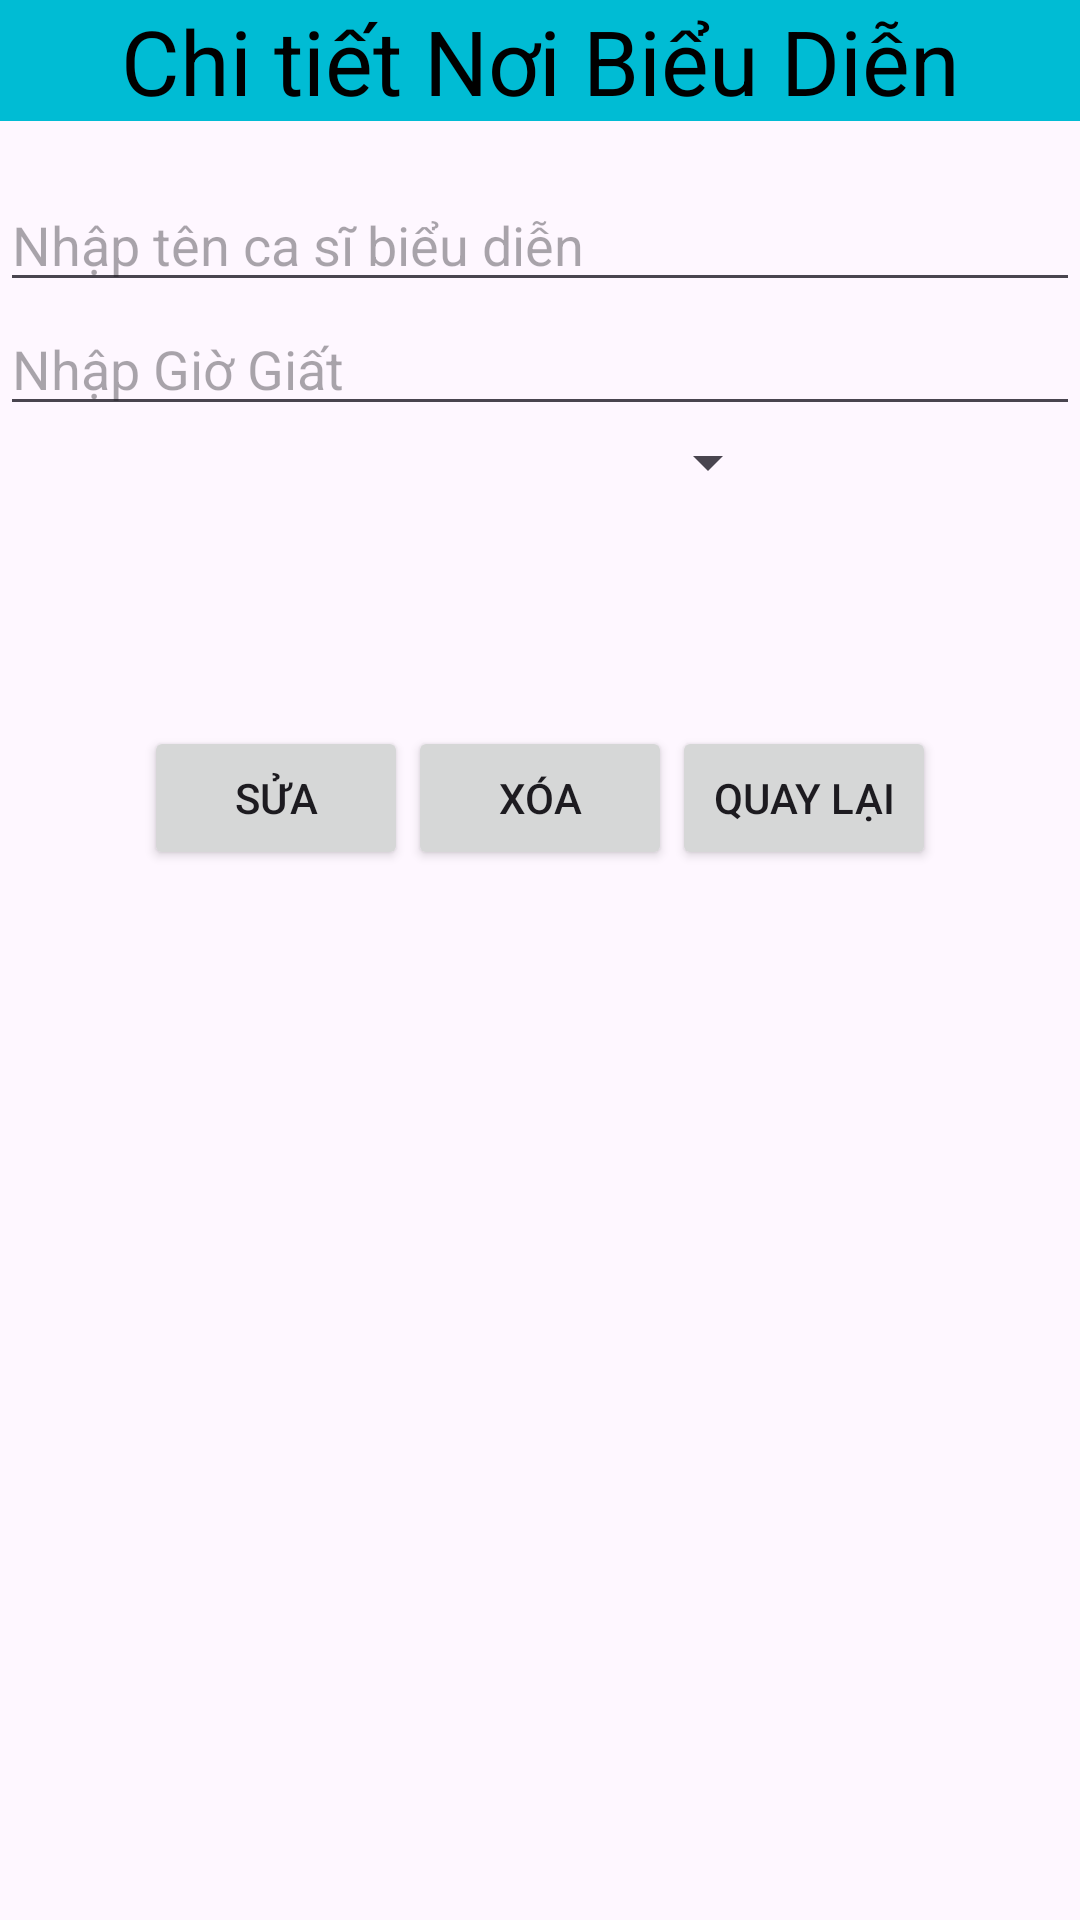

Produce the Android XML layout that renders to this screen, including the resource entries it uses.
<!-- AndroidManifest.xml: application theme Theme.QuanLyAmNhac -->
<!-- res/layout/activity_chi_tiet_noibieudien.xml -->
<?xml version="1.0" encoding="utf-8"?>
<LinearLayout xmlns:android="http://schemas.android.com/apk/res/android"
    xmlns:app="http://schemas.android.com/apk/res-auto"
    xmlns:tools="http://schemas.android.com/tools"
    android:layout_width="match_parent"
    android:layout_height="match_parent"
    android:orientation="vertical"
    tools:context=".ChiTietNoiBieuDien">

    <TextView
        android:layout_width="match_parent"
        android:layout_height="wrap_content"
        android:textColor="#000000"
        android:background="#00BCD4"
        android:textSize="30dp"
        android:gravity="center"
        android:text="Chi tiết Nơi Biểu Diễn"/>
    <TextView
        android:id="@+id/tvMaBD"
        android:layout_width="match_parent"
        android:layout_height="wrap_content" />
    <EditText
        android:layout_width="match_parent"
        android:layout_height="wrap_content"
        android:hint="Nhập tên ca sĩ biểu diễn "
        android:id="@+id/edtCasiBD" />
    <EditText
        android:layout_width="match_parent"
        android:layout_height="wrap_content"
        android:hint="Nhập Giờ Giất "
        android:id="@+id/edtGioGiat" />

    <LinearLayout
        android:layout_width="match_parent"
        android:layout_height="wrap_content"
        android:orientation="horizontal" >

        <Spinner
            android:layout_width="wrap_content"
            android:layout_height="wrap_content"
            android:layout_weight="1"
            android:id="@+id/spLoaiNoiBieuDien" />
        <ImageView
            android:layout_width="100dp"
            android:layout_height="100dp"
            android:id="@+id/ivHinh" />

    </LinearLayout>
    <LinearLayout
        android:layout_width="match_parent"
        android:layout_height="wrap_content"
        android:orientation="horizontal"
        android:gravity="center" >

        <Button
            android:layout_width="wrap_content"
            android:layout_height="wrap_content"
            android:text="Sửa"
            android:id="@+id/btnSua"/>
        <Button
            android:layout_width="wrap_content"
            android:layout_height="wrap_content"
            android:text="Xóa"
            android:id="@+id/btnXoa"/>
        <Button
            android:layout_width="wrap_content"
            android:layout_height="wrap_content"
            android:text="Quay lại"
            android:id="@+id/btnQuayLai"/>

    </LinearLayout>
</LinearLayout>
<!-- resources referenced by this layout -->
<resources>
  <style name="Theme.QuanLyAmNhac" parent="Base.Theme.QuanLyAmNhac" />
  <style name="Base.Theme.QuanLyAmNhac" parent="Theme.Material3.DayNight">
          
          
      </style>
</resources>
